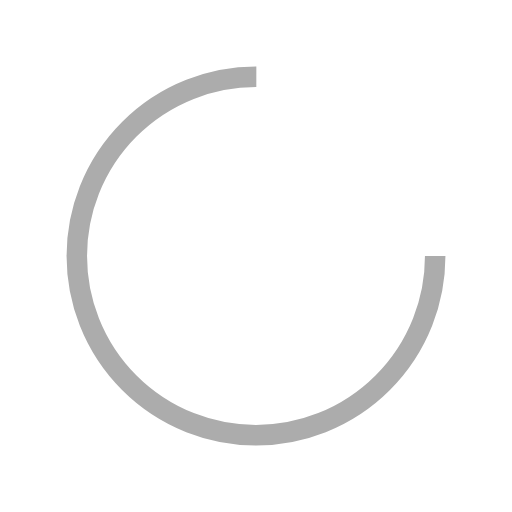
t = 0.00 s
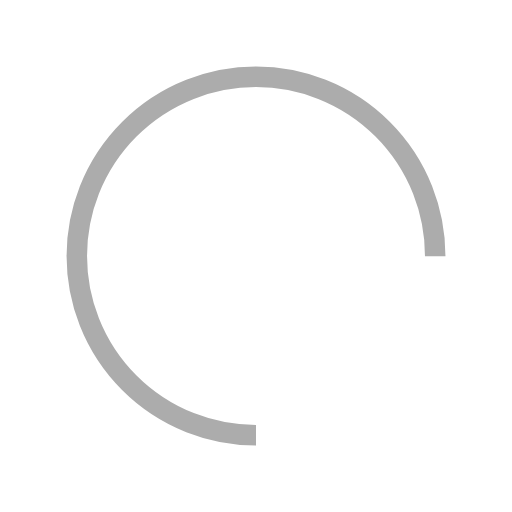
t = 0.25 s
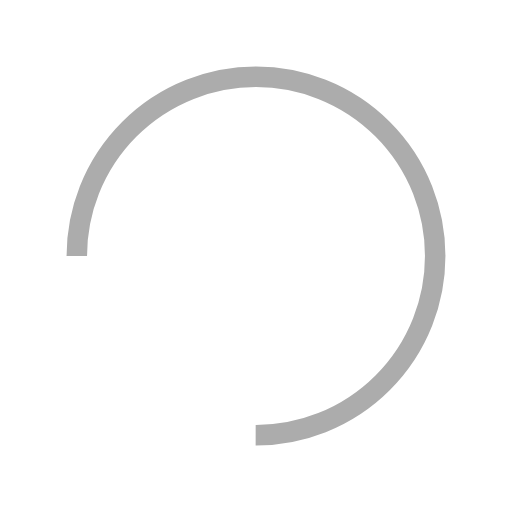
t = 0.50 s
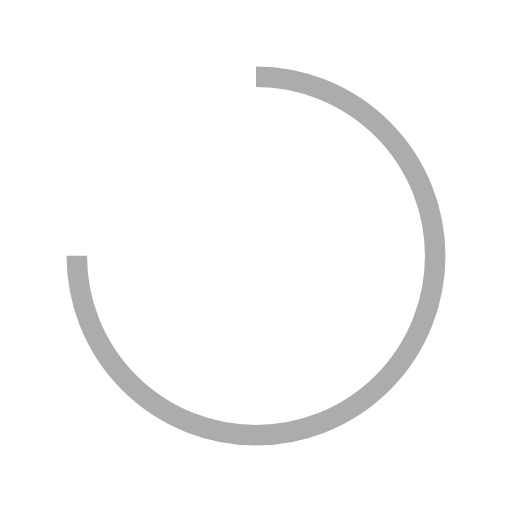
t = 0.75 s

The animated SVG that drew these frames (rendered in a browser with its animation timeline set to each time). Animation: 1 SMIL element (animateTransform=1); one cycle of 1.00 s, repeats indefinitely.

<?xml version="1.0" encoding="utf-8"?>
<svg xmlns="http://www.w3.org/2000/svg" xmlns:xlink="http://www.w3.org/1999/xlink" style="margin: auto; background: none; display: block; shape-rendering: auto;" width="200px" height="200px" viewBox="0 0 100 100" preserveAspectRatio="xMidYMid">
<circle cx="50" cy="50" fill="none" stroke="#acacac" stroke-width="4" r="35" stroke-dasharray="164.93361431346415 56.97787143782138">
  <animateTransform attributeName="transform" type="rotate" repeatCount="indefinite" dur="1s" values="0 50 50;360 50 50" keyTimes="0;1"></animateTransform>
</circle>
<!-- [ldio] generated by https://loading.io/ --></svg>
